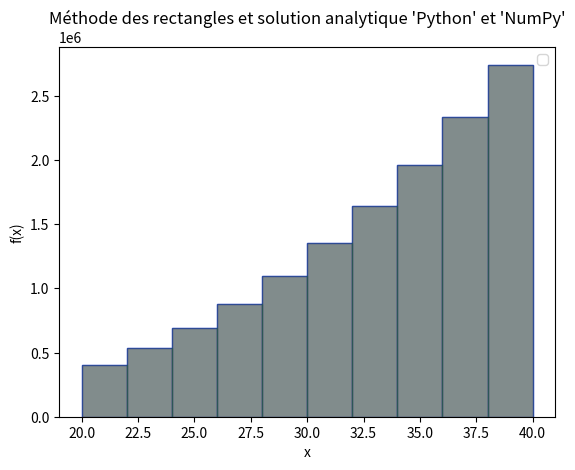

Source code (Python):
# ================================================================================================
# Auteur: Groupe
# Date: 5 juin 2024
# Méthodes des rectangles
# ================================================================================================

import numpy as np
import matplotlib.pyplot as plt


# ================================================================================================
# Méthodes des rectangles "Python"

def methode_des_rectangles(a, pas, p_1, p_2, p_3, p_4):
    aire_totale = 0  # Initialisation de l'aire totale sous la courbe
    x_i = a  # Initialisation de la borne inférieure
    liste_x = []  # Initialisation de la liste des x
    liste_y = []  # Initialisation de la liste des y
    for i in range(n):
        y_i = p_1 + p_2 * x_i + p_3 * (x_i ** 2) + p_4 * (x_i ** 3)
        aire_rectangle = pas * y_i
        aire_totale += aire_rectangle
        liste_x.append(x_i)
        liste_y.append(y_i)
        x_i += pas
    return liste_x, liste_y, aire_totale


# ================================================================================================
# Méthodes des rectangles "Numpy"

def methode_des_rectangles_numpy(a, b, pas, p_1, p_2, p_3, p_4):
    x = np.linspace(a, b - pas, n)  # Génération des valeurs de x
    y = p_1 + p_2 * x + p_3 * (x ** 2) + p_4 * (x ** 3)  # Calcul des valeurs de y
    aire_totale = np.sum(pas * y)  # Calcul de l'aire totale
    return x, y, aire_totale


# ================================================================================================
# Affichage des courbes
def afficher_courbes(liste_x_py, liste_y_py, x_np, y_np,  pas):
    plt.bar(liste_x_py, liste_y_py, width=pas, align='edge', alpha=0.8, edgecolor='b')
    plt.bar(liste_x_py, liste_y_py, width=pas, align='edge', alpha=0.3, edgecolor='g')
    plt.xlabel('x')
    plt.ylabel('f(x)')
    plt.legend()
    plt.title("Méthode des rectangles et solution analytique 'Python' et 'NumPy'")
    plt.show()


# ================================================================================================
# Fonction principale

borne_a = 20
borne_b = 40
n = 10
p1 = 10
p2 = 4
p3 = 1
p4 = 50

# Création du pas
pas_resolution = (borne_b - borne_a) / n

liste_x_python, liste_y_python, aire_totale_python = methode_des_rectangles(borne_a, pas_resolution, p1, p2, p3, p4)
x_numpy, y_numpy, aire_totale_numpy = (
    methode_des_rectangles_numpy(borne_a, borne_b, pas_resolution, p1, p2, p3, p4))
afficher_courbes(liste_x_python, liste_y_python, x_numpy, y_numpy, pas_resolution)
